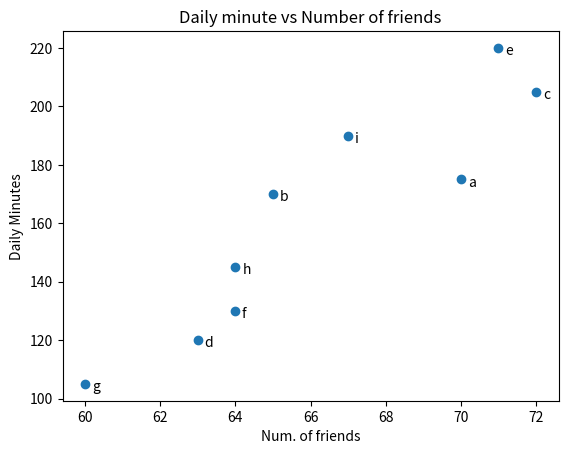

The matplotlib source for this figure:
# Ejemplo de scaterplot
from matplotlib import pyplot as plt
# The relationship between the number of frinds your users have and the number of minutes they spend on the site every day

friends = [70, 65, 72, 63, 71, 64, 60, 64, 67]
minutes = [175, 170, 205, 120, 220, 130, 105, 145, 190]
labels = ['a', 'b', 'c', 'd', 'e', 'f ', 'g', 'h', 'i']
plt.scatter(friends, minutes)
for label, friends_count, minute_count in zip(labels, friends, minutes):
    plt.annotate(label, xy= (friends_count, minute_count), xytext=(5, -5), textcoords='offset points')
plt.title("Daily minute vs Number of friends")
plt.xlabel("Num. of friends")
plt.ylabel("Daily Minutes")
plt.show()